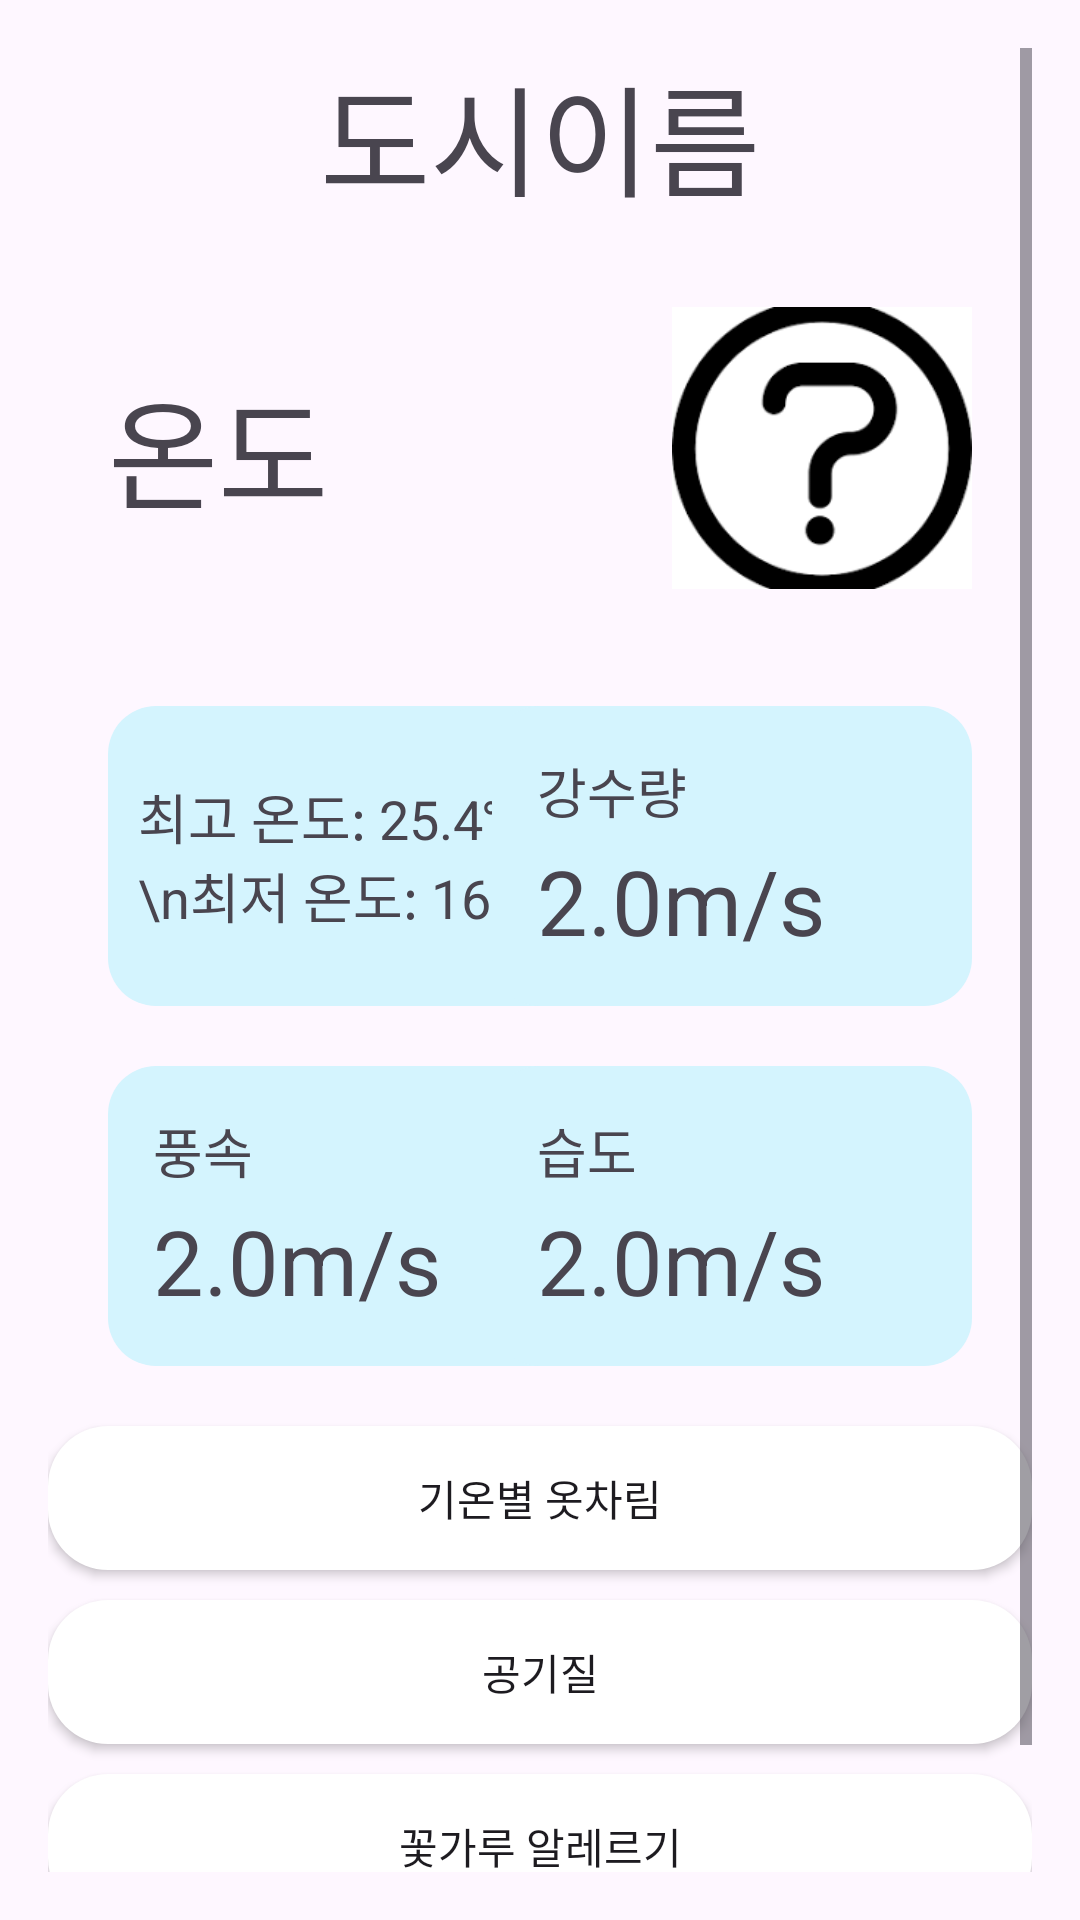

Write the Android layout XML for this screen, with the resource values it uses.
<!-- AndroidManifest.xml: application theme Theme.MetoWW -->
<!-- res/layout/fragment_home.xml -->
<?xml version="1.0" encoding="utf-8"?>
<androidx.constraintlayout.widget.ConstraintLayout xmlns:android="http://schemas.android.com/apk/res/android"
    android:layout_width="match_parent"
    android:layout_height="match_parent"
    xmlns:app="http://schemas.android.com/apk/res-auto"
    android:padding="16dp">

    <ScrollView
        android:layout_width="match_parent"
        android:layout_height="match_parent">

        <androidx.constraintlayout.widget.ConstraintLayout
            android:layout_width="match_parent"
            android:layout_height="0dp"
            android:paddingBottom="10dp">

            <TextView
                android:id="@+id/tvCityName"
                android:layout_width="wrap_content"
                android:layout_height="wrap_content"
                android:text="도시이름"
                android:textSize="40sp"
                app:layout_constraintTop_toTopOf="parent"
                app:layout_constraintStart_toStartOf="parent"
                app:layout_constraintEnd_toEndOf="parent"/>

            <TextView
                android:id="@+id/tvTemperature"
                android:layout_width="wrap_content"
                android:layout_height="wrap_content"
                android:text="온도"
                android:textSize="40sp"
                app:layout_constraintTop_toTopOf="@id/ivWeatherIcon"
                app:layout_constraintBottom_toBottomOf="@id/ivWeatherIcon"
                app:layout_constraintStart_toStartOf="parent"
                android:layout_marginStart="20sp"/>

            <ImageView
                android:id="@+id/ivWeatherIcon"
                android:layout_width="100dp"
                android:layout_height="100dp"
                android:layout_gravity="center"
                android:layout_marginTop="25dp"
                android:src="@drawable/ic_unknown"
                app:layout_constraintTop_toBottomOf="@id/tvCityName"
                app:layout_constraintEnd_toEndOf="parent"
                android:layout_marginEnd="20sp"/>

            <HorizontalScrollView
                android:id="@+id/scrollView"
                android:layout_width="match_parent"
                android:layout_height="wrap_content"
                android:layout_marginTop="16dp"
                app:layout_constraintTop_toBottomOf="@id/ivWeatherIcon"
                android:background="@drawable/shape_sky">

                <LinearLayout
                    android:id="@+id/forecastContainer"
                    android:layout_width="wrap_content"
                    android:layout_height="wrap_content"
                    android:orientation="horizontal" />
            </HorizontalScrollView>

            <TextView
                android:id="@+id/tvMinMaxTemp"
                android:layout_width="160dp"
                android:layout_height="100dp"
                android:padding="10dp"
                android:layout_margin="20sp"
                android:text="최고 온도: 25.4℃\n최저 온도: 16℃"
                android:textSize="18sp"
                android:gravity="center_vertical"
                android:background="@drawable/shape_sky"
                app:layout_constraintTop_toBottomOf="@id/scrollView"
                app:layout_constraintStart_toStartOf="parent"/>

            <androidx.constraintlayout.widget.ConstraintLayout
                android:id="@+id/windLayout"
                android:layout_width="160dp"
                android:layout_height="100dp"
                app:layout_constraintTop_toBottomOf="@id/tvMinMaxTemp"
                app:layout_constraintStart_toStartOf="@id/tvMinMaxTemp"
                android:layout_marginTop="20sp"
                android:background="@drawable/shape_sky">

                <TextView
                    android:id="@+id/windText"
                    android:layout_width="wrap_content"
                    android:layout_height="wrap_content"
                    app:layout_constraintTop_toTopOf="parent"
                    app:layout_constraintStart_toStartOf="parent"
                    android:layout_margin="15dp"
                    android:text="풍속"
                    android:textSize="18dp"/>

                <TextView
                    android:id="@+id/windSpeed"
                    android:layout_width="wrap_content"
                    android:layout_height="wrap_content"
                    app:layout_constraintBottom_toBottomOf="parent"
                    app:layout_constraintStart_toStartOf="parent"
                    android:text="2.0m/s"
                    android:textSize="30dp"
                    android:layout_margin="15dp"/>

            </androidx.constraintlayout.widget.ConstraintLayout>

            <androidx.constraintlayout.widget.ConstraintLayout
                android:id="@+id/rainLayout"
                android:layout_width="160dp"
                android:layout_height="100dp"
                app:layout_constraintTop_toTopOf="@id/tvMinMaxTemp"
                app:layout_constraintBottom_toBottomOf="@id/tvMinMaxTemp"
                app:layout_constraintEnd_toEndOf="parent"
                android:layout_marginEnd="20sp"
                android:background="@drawable/shape_sky">

                <TextView
                    android:id="@+id/rainText"
                    android:layout_width="wrap_content"
                    android:layout_height="wrap_content"
                    app:layout_constraintTop_toTopOf="parent"
                    app:layout_constraintStart_toStartOf="parent"
                    android:layout_margin="15dp"
                    android:text="강수량"
                    android:textSize="18dp"/>

                <TextView
                    android:id="@+id/rain"
                    android:layout_width="wrap_content"
                    android:layout_height="wrap_content"
                    app:layout_constraintBottom_toBottomOf="parent"
                    app:layout_constraintStart_toStartOf="parent"
                    android:text="2.0m/s"
                    android:textSize="30dp"
                    android:layout_margin="15dp"/>

            </androidx.constraintlayout.widget.ConstraintLayout>

            <androidx.constraintlayout.widget.ConstraintLayout
                android:id="@+id/humiLayout"
                android:layout_width="160dp"
                android:layout_height="100dp"
                app:layout_constraintTop_toBottomOf="@id/rainLayout"
                app:layout_constraintStart_toStartOf="@id/rainLayout"
                app:layout_constraintEnd_toEndOf="@id/rainLayout"
                android:layout_marginTop="20sp"
                android:background="@drawable/shape_sky">

                <TextView
                    android:id="@+id/humiText"
                    android:layout_width="wrap_content"
                    android:layout_height="wrap_content"
                    app:layout_constraintTop_toTopOf="parent"
                    app:layout_constraintStart_toStartOf="parent"
                    android:layout_margin="15dp"
                    android:text="습도"
                    android:textSize="18dp"/>

                <TextView
                    android:id="@+id/humi"
                    android:layout_width="wrap_content"
                    android:layout_height="wrap_content"
                    app:layout_constraintBottom_toBottomOf="parent"
                    app:layout_constraintStart_toStartOf="parent"
                    android:text="2.0m/s"
                    android:textSize="30dp"
                    android:layout_margin="15dp"/>

            </androidx.constraintlayout.widget.ConstraintLayout>

            <androidx.appcompat.widget.AppCompatButton
                android:id="@+id/btnClothingSuggestion"
                android:layout_width="match_parent"
                android:layout_height="wrap_content"
                app:layout_constraintTop_toBottomOf="@id/humiLayout"
                android:layout_marginTop="20sp"
                android:text="기온별 옷차림"
                android:background="@drawable/shape_white"/>

            <androidx.appcompat.widget.AppCompatButton
                android:id="@+id/btnAir"
                android:layout_width="match_parent"
                android:layout_height="wrap_content"
                app:layout_constraintTop_toBottomOf="@id/btnClothingSuggestion"
                android:layout_marginTop="10sp"
                android:text="공기질"
                android:background="@drawable/shape_white"/>

            <androidx.appcompat.widget.AppCompatButton
                android:id="@+id/btnPollen"
                android:layout_width="match_parent"
                android:layout_height="wrap_content"
                app:layout_constraintTop_toBottomOf="@id/btnAir"
                android:layout_marginTop="10sp"
                android:layout_marginBottom="10dp"
                android:text="꽃가루 알레르기"
                android:background="@drawable/shape_white"/>

            <View
                android:layout_width="match_parent"
                android:layout_height="20dp"
                app:layout_constraintTop_toBottomOf="@id/btnPollen"/>

        </androidx.constraintlayout.widget.ConstraintLayout>

    </ScrollView>

</androidx.constraintlayout.widget.ConstraintLayout>
<!-- resources referenced by this layout -->
<resources>
  <!-- drawable ic_unknown: png bitmap (drawable, 3485 bytes) -->
  <!-- drawable shape_sky (drawable) -->
  <?xml version="1.0" encoding="utf-8"?>
  <layer-list xmlns:android="http://schemas.android.com/apk/res/android">
  
      
      <item>
          <shape android:shape="rectangle">
              <solid android:color="#D4F4FE"/> 
              <corners android:radius="16dp"/>
          </shape>
      </item>
  
  </layer-list>
  <!-- drawable shape_white (drawable) -->
  <?xml version="1.0" encoding="utf-8"?>
  <shape xmlns:android="http://schemas.android.com/apk/res/android"
      android:shape="rectangle">
  
      <solid android:color="@color/white"/>
      <corners android:radius="20sp"/>
  
  </shape>
  <style name="Theme.MetoWW" parent="Base.Theme.MetoWW" />
  <style name="Base.Theme.MetoWW" parent="Theme.Material3.DayNight.NoActionBar">
          
          
      </style>
  <!-- not gathered from this repository: default colours our renderer supplied (Android Studio template values) -->
  <color name="white">#FFFFFFFF</color>
</resources>
